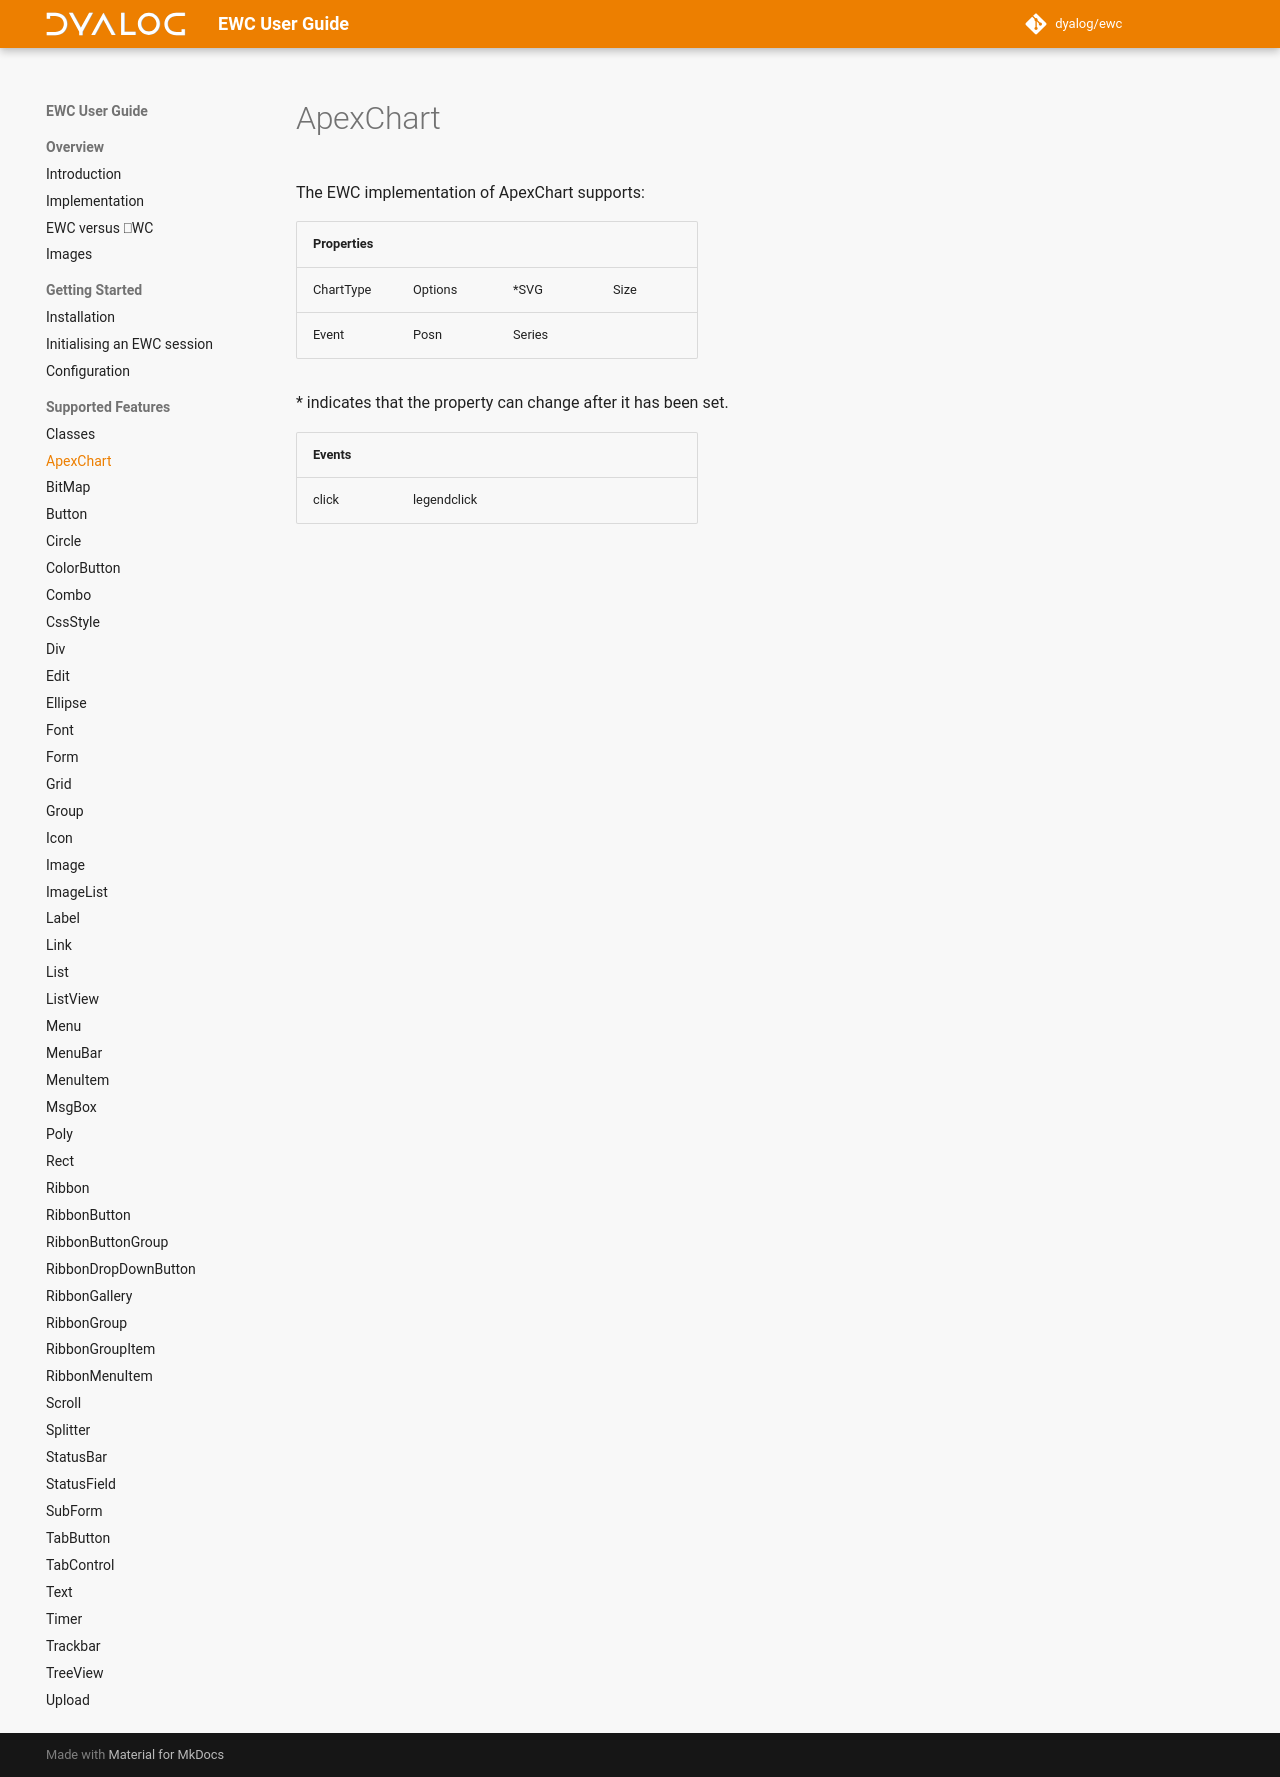

repository: Dyalog/ewc-client · page: latest/ObjectRef/ApexChart/index.html · generator: mkdocs

# ApexChart

The EWC implementation of ApexChart supports:

| Properties|  |  |  |
|--|--|--|--|
 |   ChartType  |   Options  |  *SVG     |   Size      |
 |   Event      |   Posn     |   Series  |             |

\* indicates that the property can change after it has been set.


| Events|  |  |  |
|--|--|--|--|
 |  click  |  legendclick  |         |        |
